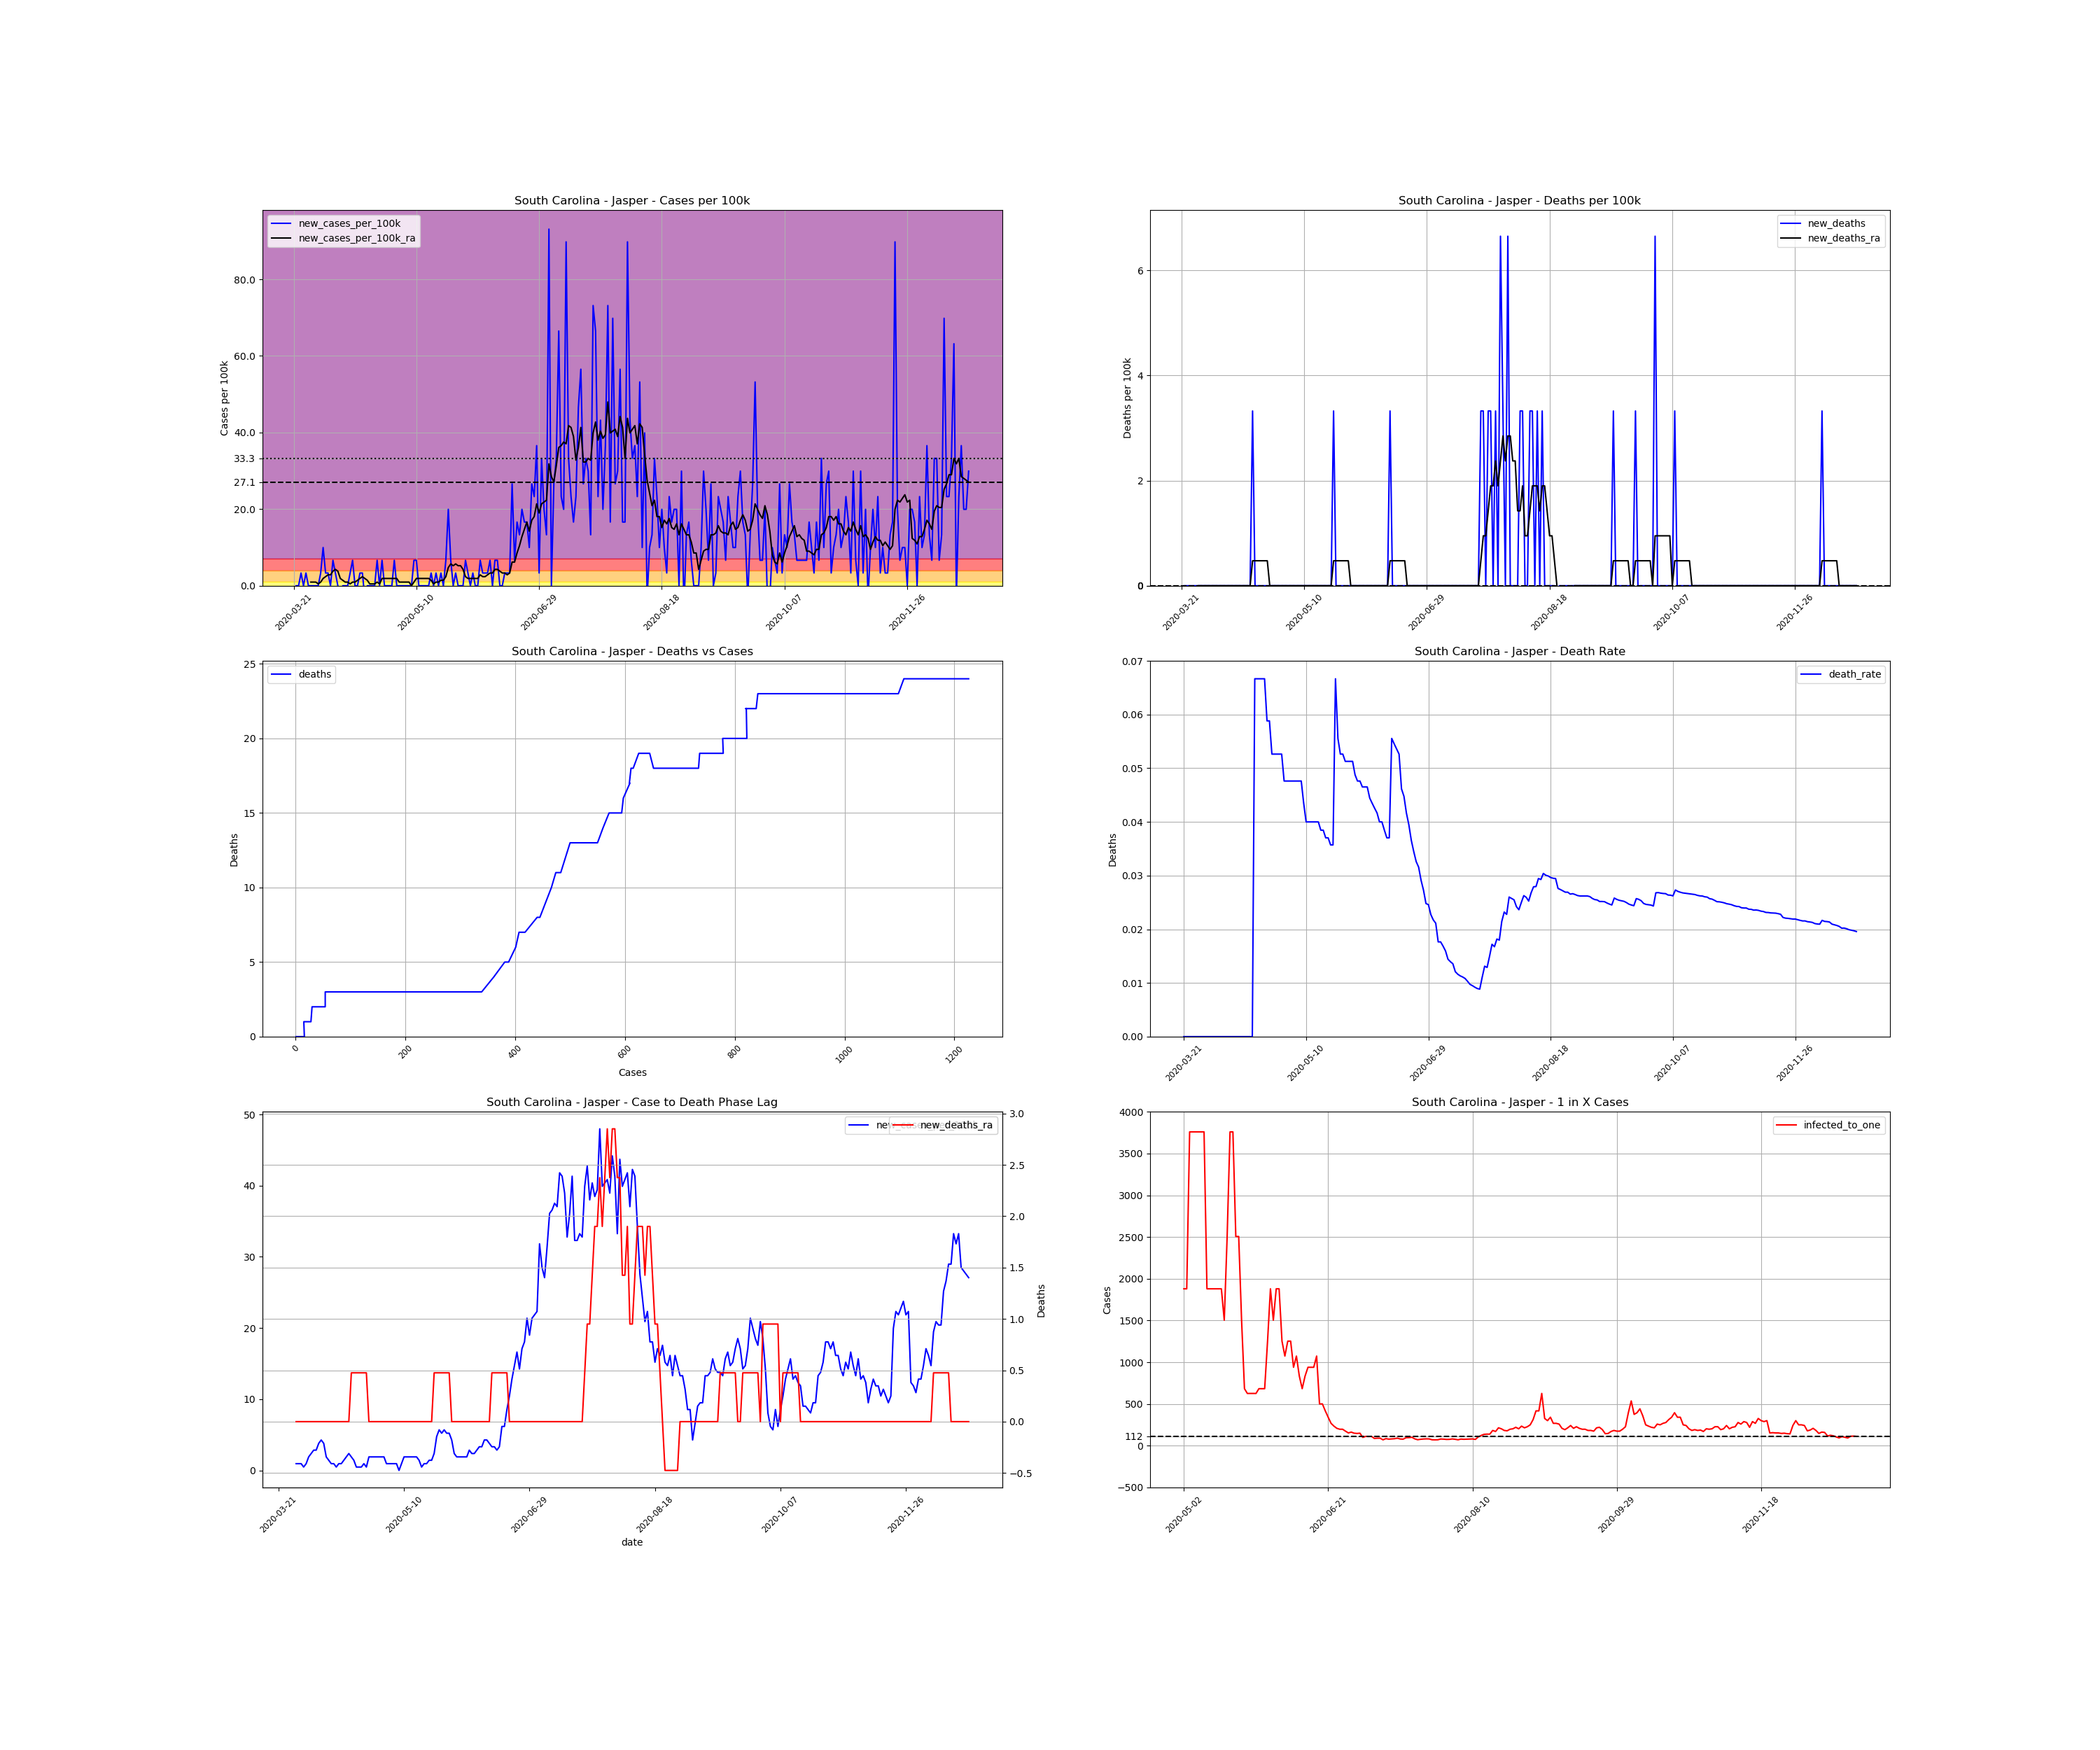

Values plotted in this chart, from the file beside it:
, date, county, state, fips, cases, deaths, COUNTY, STNAME, CTYNAME, POPESTIMATE2019, cases_per_100k, deaths_per_100k, death_rate, new_cases, new_cases_per_100k, new_deaths, new_cases_per_100k_ra, new_deaths_ra, active_cases, infected_to_one
278944, 2020-03-21, Jasper, South Carolina, 45053, 1, 0.0, 53, South Carolina, Jasper, 30073, 3.325, 0.0, 0.0, , , , , , , 
278945, 2020-03-22, Jasper, South Carolina, 45053, 1, 0.0, 53, South Carolina, Jasper, 30073, 3.325, 0.0, 0.0, 0.0, 0.0, 0.0, , , , 
278946, 2020-03-23, Jasper, South Carolina, 45053, 1, 0.0, 53, South Carolina, Jasper, 30073, 3.325, 0.0, 0.0, 0.0, 0.0, 0.0, , , , 
278947, 2020-03-24, Jasper, South Carolina, 45053, 2, 0.0, 53, South Carolina, Jasper, 30073, 6.65, 0.0, 0.0, 1.0, 3.325, 0.0, , , , 
278948, 2020-03-25, Jasper, South Carolina, 45053, 2, 0.0, 53, South Carolina, Jasper, 30073, 6.65, 0.0, 0.0, 0.0, 0.0, 0.0, , , , 
278949, 2020-03-26, Jasper, South Carolina, 45053, 3, 0.0, 53, South Carolina, Jasper, 30073, 9.976, 0.0, 0.0, 1.0, 3.325, 0.0, , , , 
278950, 2020-03-27, Jasper, South Carolina, 45053, 3, 0.0, 53, South Carolina, Jasper, 30073, 9.976, 0.0, 0.0, 0.0, 0.0, 0.0, , , , 
278951, 2020-03-28, Jasper, South Carolina, 45053, 3, 0.0, 53, South Carolina, Jasper, 30073, 9.976, 0.0, 0.0, 0.0, 0.0, 0.0, 0.9501, 0.0, , 
278952, 2020-03-29, Jasper, South Carolina, 45053, 3, 0.0, 53, South Carolina, Jasper, 30073, 9.976, 0.0, 0.0, 0.0, 0.0, 0.0, 0.9501, 0.0, 2.0, 3759
278953, 2020-03-30, Jasper, South Carolina, 45053, 3, 0.0, 53, South Carolina, Jasper, 30073, 9.976, 0.0, 0.0, 0.0, 0.0, 0.0, 0.9501, 0.0, 2.0, 3759
278954, 2020-03-31, Jasper, South Carolina, 45053, 3, 0.0, 53, South Carolina, Jasper, 30073, 9.976, 0.0, 0.0, 0.0, 0.0, 0.0, 0.475, 0.0, 2.0, 3759
278955, 2020-04-01, Jasper, South Carolina, 45053, 4, 0.0, 53, South Carolina, Jasper, 30073, 13.3, 0.0, 0.0, 1.0, 3.325, 0.0, 0.9501, 0.0, 2.0, 3759
278956, 2020-04-02, Jasper, South Carolina, 45053, 7, 0.0, 53, South Carolina, Jasper, 30073, 23.28, 0.0, 0.0, 3.0, 9.976, 0.0, 1.9, 0.0, 5.0, 1504
278957, 2020-04-03, Jasper, South Carolina, 45053, 8, 0.0, 53, South Carolina, Jasper, 30073, 26.6, 0.0, 0.0, 1.0, 3.325, 0.0, 2.375, 0.0, 5.0, 1504
278958, 2020-04-04, Jasper, South Carolina, 45053, 9, 0.0, 53, South Carolina, Jasper, 30073, 29.93, 0.0, 0.0, 1.0, 3.325, 0.0, 2.85, 0.0, 6.0, 1253
278959, 2020-04-05, Jasper, South Carolina, 45053, 9, 0.0, 53, South Carolina, Jasper, 30073, 29.93, 0.0, 0.0, 0.0, 0.0, 0.0, 2.85, 0.0, 6.0, 1253
278960, 2020-04-06, Jasper, South Carolina, 45053, 11, 0.0, 53, South Carolina, Jasper, 30073, 36.58, 0.0, 0.0, 2.0, 6.65, 0.0, 3.8, 0.0, 8.0, 939.8
278961, 2020-04-07, Jasper, South Carolina, 45053, 12, 0.0, 53, South Carolina, Jasper, 30073, 39.9, 0.0, 0.0, 1.0, 3.325, 0.0, 4.275, 0.0, 9.0, 835.4
278962, 2020-04-08, Jasper, South Carolina, 45053, 12, 0.0, 53, South Carolina, Jasper, 30073, 39.9, 0.0, 0.0, 0.0, 0.0, 0.0, 3.8, 0.0, 9.0, 835.4
278963, 2020-04-09, Jasper, South Carolina, 45053, 11, 0.0, 53, South Carolina, Jasper, 30073, 36.58, 0.0, 0.0, -1.0, -3.325, 0.0, 1.9, 0.0, 7.0, 1074
278964, 2020-04-10, Jasper, South Carolina, 45053, 11, 0.0, 53, South Carolina, Jasper, 30073, 36.58, 0.0, 0.0, 0.0, 0.0, 0.0, 1.425, 0.0, 4.0, 1880
278965, 2020-04-11, Jasper, South Carolina, 45053, 11, 0.0, 53, South Carolina, Jasper, 30073, 36.58, 0.0, 0.0, 0.0, 0.0, 0.0, 0.9501, 0.0, 3.0, 2506
278966, 2020-04-12, Jasper, South Carolina, 45053, 11, 0.0, 53, South Carolina, Jasper, 30073, 36.58, 0.0, 0.0, 0.0, 0.0, 0.0, 0.9501, 0.0, 2.0, 3759
278967, 2020-04-13, Jasper, South Carolina, 45053, 12, 0.0, 53, South Carolina, Jasper, 30073, 39.9, 0.0, 0.0, 1.0, 3.325, 0.0, 0.475, 0.0, 3.0, 2506
278968, 2020-04-14, Jasper, South Carolina, 45053, 14, 0.0, 53, South Carolina, Jasper, 30073, 46.55, 0.0, 0.0, 2.0, 6.65, 0.0, 0.9501, 0.0, 3.0, 2506
278969, 2020-04-15, Jasper, South Carolina, 45053, 14, 0.0, 53, South Carolina, Jasper, 30073, 46.55, 0.0, 0.0, 0.0, 0.0, 0.0, 0.9501, 0.0, 2.0, 3759
278970, 2020-04-16, Jasper, South Carolina, 45053, 14, 0.0, 53, South Carolina, Jasper, 30073, 46.55, 0.0, 0.0, 0.0, 0.0, 0.0, 1.425, 0.0, 2.0, 3759
278971, 2020-04-17, Jasper, South Carolina, 45053, 15, 0.0, 53, South Carolina, Jasper, 30073, 49.88, 0.0, 0.0, 1.0, 3.325, 0.0, 1.9, 0.0, 4.0, 1880
278972, 2020-04-18, Jasper, South Carolina, 45053, 16, 0.0, 53, South Carolina, Jasper, 30073, 53.2, 0.0, 0.0, 1.0, 3.325, 0.0, 2.375, 0.0, 5.0, 1504
278973, 2020-04-19, Jasper, South Carolina, 45053, 15, 1.0, 53, South Carolina, Jasper, 30073, 49.88, 3.325, 0.06667, -1.0, -3.325, 3.325, 1.9, 0.475, 4.0, 1880
278974, 2020-04-20, Jasper, South Carolina, 45053, 15, 1.0, 53, South Carolina, Jasper, 30073, 49.88, 3.325, 0.06667, 0.0, 0.0, 0.0, 1.425, 0.475, 4.0, 1880
278975, 2020-04-21, Jasper, South Carolina, 45053, 15, 1.0, 53, South Carolina, Jasper, 30073, 49.88, 3.325, 0.06667, 0.0, 0.0, 0.0, 0.475, 0.475, 3.0, 2506
278976, 2020-04-22, Jasper, South Carolina, 45053, 15, 1.0, 53, South Carolina, Jasper, 30073, 49.88, 3.325, 0.06667, 0.0, 0.0, 0.0, 0.475, 0.475, 1.0, 7518
278977, 2020-04-23, Jasper, South Carolina, 45053, 15, 1.0, 53, South Carolina, Jasper, 30073, 49.88, 3.325, 0.06667, 0.0, 0.0, 0.0, 0.475, 0.475, 1.0, 7518
278978, 2020-04-24, Jasper, South Carolina, 45053, 17, 1.0, 53, South Carolina, Jasper, 30073, 56.53, 3.325, 0.05882, 2.0, 6.65, 0.0, 0.9501, 0.475, 3.0, 2506
278979, 2020-04-25, Jasper, South Carolina, 45053, 17, 1.0, 53, South Carolina, Jasper, 30073, 56.53, 3.325, 0.05882, 0.0, 0.0, 0.0, 0.475, 0.475, 2.0, 3759
278980, 2020-04-26, Jasper, South Carolina, 45053, 19, 1.0, 53, South Carolina, Jasper, 30073, 63.18, 3.325, 0.05263, 2.0, 6.65, 0.0, 1.9, 0.0, 3.0, 2506
278981, 2020-04-27, Jasper, South Carolina, 45053, 19, 1.0, 53, South Carolina, Jasper, 30073, 63.18, 3.325, 0.05263, 0.0, 0.0, 0.0, 1.9, 0.0, 4.0, 1880
278982, 2020-04-28, Jasper, South Carolina, 45053, 19, 1.0, 53, South Carolina, Jasper, 30073, 63.18, 3.325, 0.05263, 0.0, 0.0, 0.0, 1.9, 0.0, 4.0, 1880
278983, 2020-04-29, Jasper, South Carolina, 45053, 19, 1.0, 53, South Carolina, Jasper, 30073, 63.18, 3.325, 0.05263, 0.0, 0.0, 0.0, 1.9, 0.0, 4.0, 1880
278984, 2020-04-30, Jasper, South Carolina, 45053, 19, 1.0, 53, South Carolina, Jasper, 30073, 63.18, 3.325, 0.05263, 0.0, 0.0, 0.0, 1.9, 0.0, 4.0, 1880
278985, 2020-05-01, Jasper, South Carolina, 45053, 21, 1.0, 53, South Carolina, Jasper, 30073, 69.83, 3.325, 0.04762, 2.0, 6.65, 0.0, 1.9, 0.0, 6.0, 1253
278986, 2020-05-02, Jasper, South Carolina, 45053, 21, 1.0, 53, South Carolina, Jasper, 30073, 69.83, 3.325, 0.04762, 0.0, 0.0, 0.0, 1.9, 0.0, 4.0, 1880
278987, 2020-05-03, Jasper, South Carolina, 45053, 21, 1.0, 53, South Carolina, Jasper, 30073, 69.83, 3.325, 0.04762, 0.0, 0.0, 0.0, 0.9501, 0.0, 4.0, 1880
278988, 2020-05-04, Jasper, South Carolina, 45053, 21, 1.0, 53, South Carolina, Jasper, 30073, 69.83, 3.325, 0.04762, 0.0, 0.0, 0.0, 0.9501, 0.0, 2.0, 3759
278989, 2020-05-05, Jasper, South Carolina, 45053, 21, 1.0, 53, South Carolina, Jasper, 30073, 69.83, 3.325, 0.04762, 0.0, 0.0, 0.0, 0.9501, 0.0, 2.0, 3759
278990, 2020-05-06, Jasper, South Carolina, 45053, 21, 1.0, 53, South Carolina, Jasper, 30073, 69.83, 3.325, 0.04762, 0.0, 0.0, 0.0, 0.9501, 0.0, 2.0, 3759
278991, 2020-05-07, Jasper, South Carolina, 45053, 21, 1.0, 53, South Carolina, Jasper, 30073, 69.83, 3.325, 0.04762, 0.0, 0.0, 0.0, 0.9501, 0.0, 2.0, 3759
278992, 2020-05-08, Jasper, South Carolina, 45053, 21, 1.0, 53, South Carolina, Jasper, 30073, 69.83, 3.325, 0.04762, 0.0, 0.0, 0.0, 0.0, 0.0, 2.0, 3759
278993, 2020-05-09, Jasper, South Carolina, 45053, 23, 1.0, 53, South Carolina, Jasper, 30073, 76.48, 3.325, 0.04348, 2.0, 6.65, 0.0, 0.9501, 0.0, 2.0, 3759
278994, 2020-05-10, Jasper, South Carolina, 45053, 25, 1.0, 53, South Carolina, Jasper, 30073, 83.13, 3.325, 0.04, 2.0, 6.65, 0.0, 1.9, 0.0, 4.0, 1880
278995, 2020-05-11, Jasper, South Carolina, 45053, 25, 1.0, 53, South Carolina, Jasper, 30073, 83.13, 3.325, 0.04, 0.0, 0.0, 0.0, 1.9, 0.0, 4.0, 1880
278996, 2020-05-12, Jasper, South Carolina, 45053, 25, 1.0, 53, South Carolina, Jasper, 30073, 83.13, 3.325, 0.04, 0.0, 0.0, 0.0, 1.9, 0.0, 4.0, 1880
278997, 2020-05-13, Jasper, South Carolina, 45053, 25, 1.0, 53, South Carolina, Jasper, 30073, 83.13, 3.325, 0.04, 0.0, 0.0, 0.0, 1.9, 0.0, 4.0, 1880
278998, 2020-05-14, Jasper, South Carolina, 45053, 25, 1.0, 53, South Carolina, Jasper, 30073, 83.13, 3.325, 0.04, 0.0, 0.0, 0.0, 1.9, 0.0, 4.0, 1880
278999, 2020-05-15, Jasper, South Carolina, 45053, 25, 1.0, 53, South Carolina, Jasper, 30073, 83.13, 3.325, 0.04, 0.0, 0.0, 0.0, 1.9, 0.0, 4.0, 1880
279000, 2020-05-16, Jasper, South Carolina, 45053, 26, 1.0, 53, South Carolina, Jasper, 30073, 86.46, 3.325, 0.03846, 1.0, 3.325, 0.0, 1.425, 0.0, 5.0, 1504
279001, 2020-05-17, Jasper, South Carolina, 45053, 26, 1.0, 53, South Carolina, Jasper, 30073, 86.46, 3.325, 0.03846, 0.0, 0.0, 0.0, 0.475, 0.0, 3.0, 2506
279002, 2020-05-18, Jasper, South Carolina, 45053, 27, 1.0, 53, South Carolina, Jasper, 30073, 89.78, 3.325, 0.03704, 1.0, 3.325, 0.0, 0.9501, 0.0, 2.0, 3759
279003, 2020-05-19, Jasper, South Carolina, 45053, 27, 1.0, 53, South Carolina, Jasper, 30073, 89.78, 3.325, 0.03704, 0.0, 0.0, 0.0, 0.9501, 0.0, 2.0, 3759
... 216 more rows
